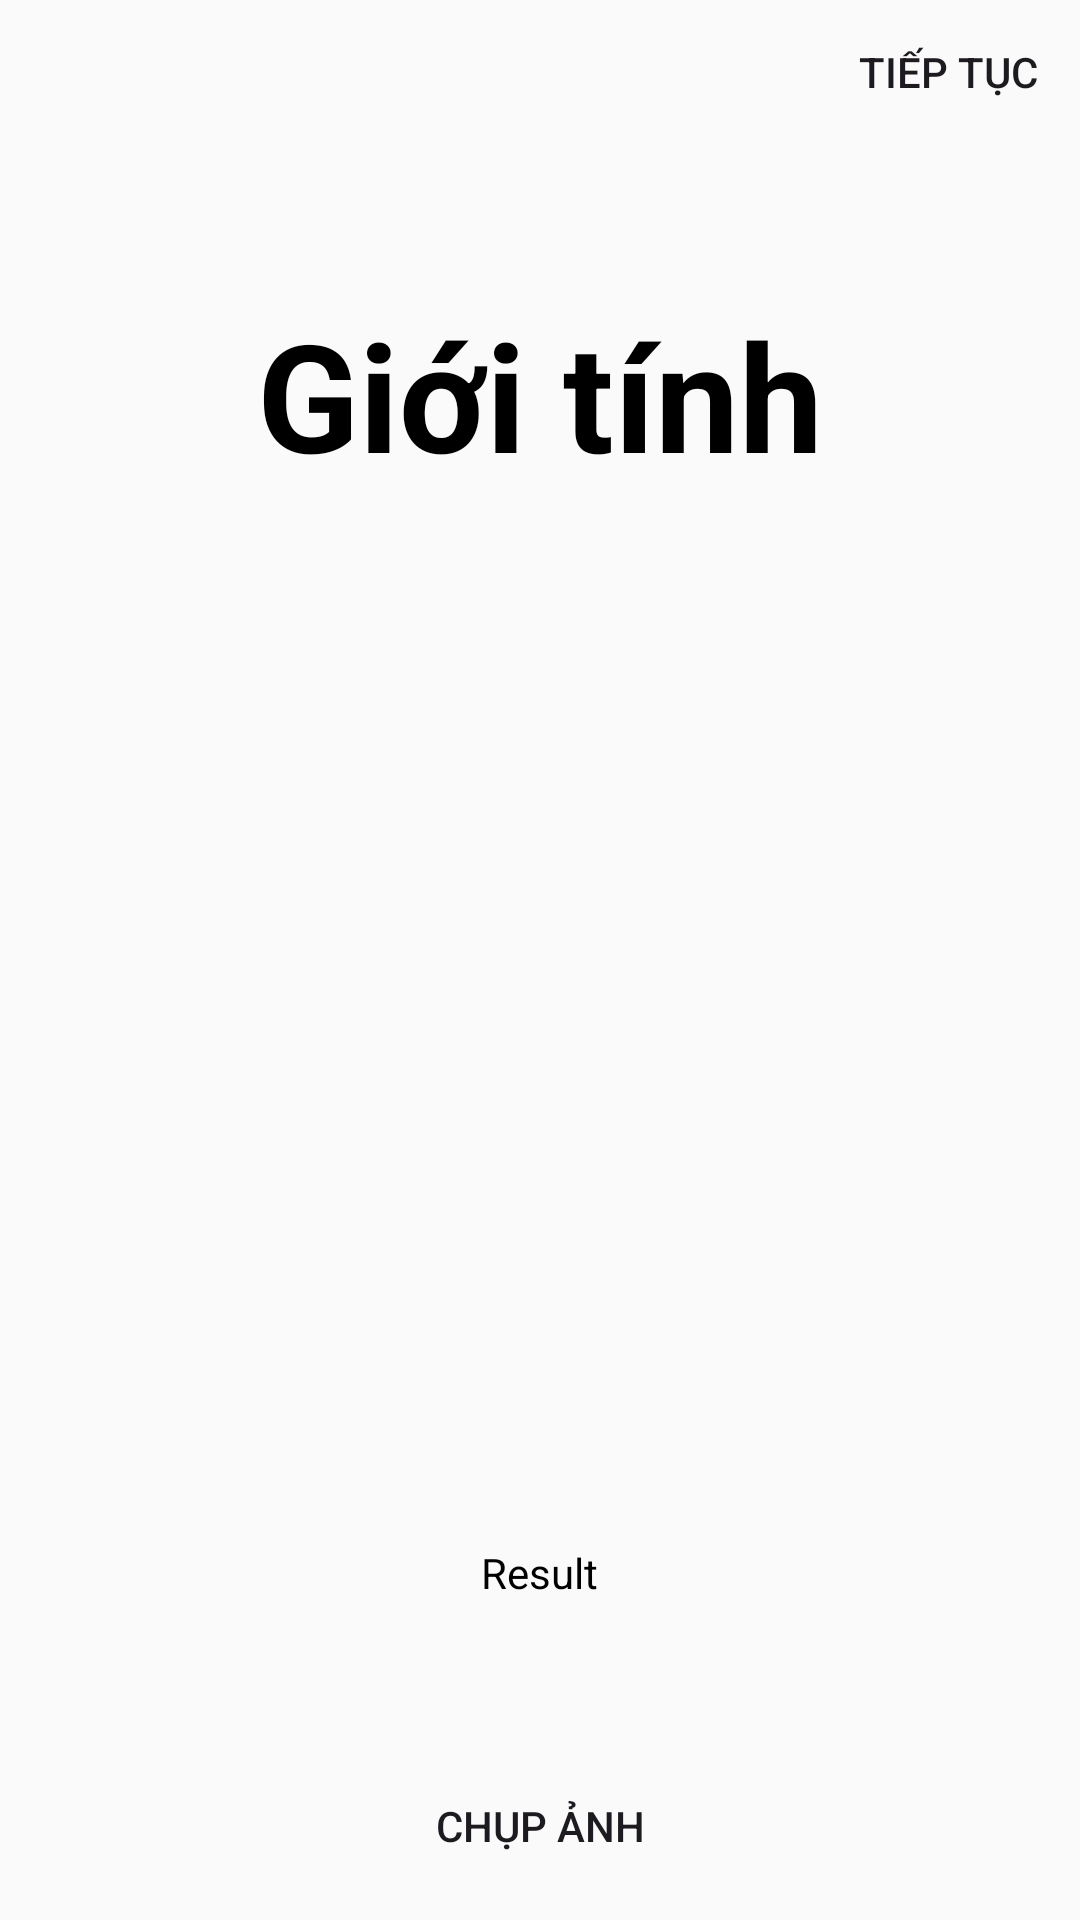

Reconstruct the res/layout file that produces this screen, plus the resources it refers to.
<!-- AndroidManifest.xml: application theme Theme.RealLifeProject -->
<!-- res/layout/activity_sex_determination.xml -->
<?xml version="1.0" encoding="utf-8"?>
<LinearLayout xmlns:android="http://schemas.android.com/apk/res/android"
    xmlns:app="http://schemas.android.com/apk/res-auto"
    xmlns:tools="http://schemas.android.com/tools"
    android:id="@+id/main"
    android:layout_width="match_parent"
    android:layout_height="match_parent"
    android:layout_margin="10dp"
    android:orientation="vertical"
    tools:context=".SexDeterminationActivity">


    <Button
        android:id="@+id/nextBtn"
        android:layout_width="wrap_content"
        android:layout_height="wrap_content"
        android:layout_gravity="end"
        android:background="@drawable/btn_rounded_corner"
        android:text="Tiếp tục" />


    <TextView
        android:layout_width="wrap_content"
        android:layout_height="wrap_content"
        android:layout_gravity="center"
        android:layout_marginTop="50dp"
        android:text="Giới tính"
        android:textSize="50sp"
        android:textColor="@color/black"
        android:textStyle="bold" />

    <ImageView
        android:id="@+id/imagePic"
        android:layout_width="300dp"
        android:layout_height="300dp"
        android:layout_gravity="center"
        android:layout_marginTop="50dp" />

    <TextView
        android:id="@+id/resultTxt"
        android:layout_width="wrap_content"
        android:layout_height="wrap_content"
        android:layout_gravity="center"
        android:text="Result"
        android:textColor="@color/black"/>

    <Button
        android:id="@+id/takePicBtn"
        android:layout_width="200dp"
        android:layout_height="50dp"
        android:layout_gravity="center"
        android:layout_marginTop="50dp"
        android:background="@drawable/btn_rounded_corner"
        android:text="Chụp ảnh" />

    <Button
        android:id="@+id/gallaryBtn"
        android:layout_width="200dp"
        android:layout_height="50dp"
        android:layout_gravity="center"
        android:layout_marginTop="10dp"
        android:background="@drawable/btn_rounded_corner"
        android:text="Thư viện" />


</LinearLayout>
<!-- resources referenced by this layout -->
<resources>
  <color name="black">#FF000000</color>
  <style name="Theme.RealLifeProject" parent="Base.Theme.RealLifeProject" />
  <style name="Base.Theme.RealLifeProject" parent="Theme.Material3.DayNight.NoActionBar">
          <item name="colorPrimary">@color/my_primary</item>
          <item name="colorPrimaryVariant">@color/my_primary</item>
          <item name="colorOnPrimary">@color/white</item>
  
          <item name="colorSecondary">@color/my_secondary</item>
          <item name="colorSecondaryVariant">@color/my_secondary</item>
          <item name="colorOnSecondary">@color/black</item>
  
          <item name="android:statusBarColor">?attr/colorPrimaryVariant</item>
  
          <item name="android:windowBackground">@color/off_white</item>
          
          <item name="android:itemBackground">@color/white</item>
  
      </style>
  <color name="my_primary">#8F8F8F</color>
  <color name="white">#FFFFFFFF</color>
  <color name="my_secondary">#CDCDCD</color>
  <color name="off_white">#FAFAFA</color>
</resources>
